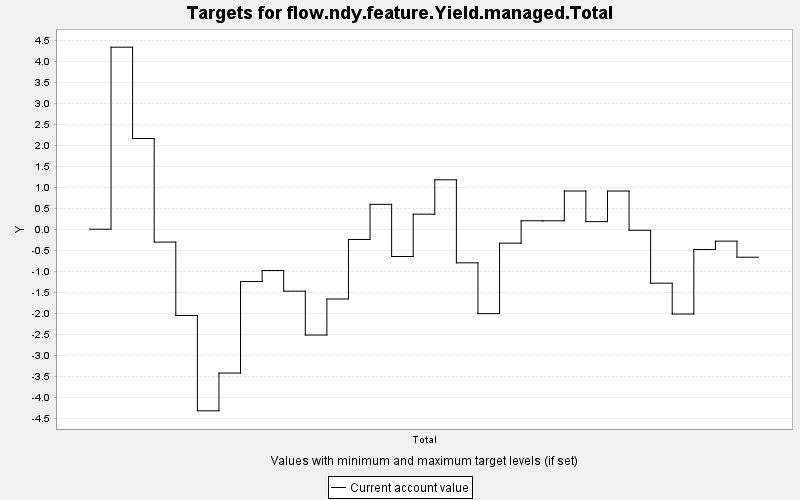

The data file committed next to this chart (first rows):
TARGET, PERIOD, YEAR, PERIODWIDTH, MINIMUM, MAXIMUM, MINWEIGHT, MAXWEIGHT, CURRENT, SUMMARY
flow.ndy.feature.Yield.managed.Total, 0, 0, 10.0, 0.0, 10000, 1.0, 1.0, 0.0, 0.0
flow.ndy.feature.Yield.managed.Total, 1, 10, 10.0, 0.0, 10000, 1.0, 1.0, 4.331, 0.0
flow.ndy.feature.Yield.managed.Total, 2, 20, 10.0, 0.0, 10000, 1.0, 1.0, 2.158, 0.0
flow.ndy.feature.Yield.managed.Total, 3, 30, 10.0, 0.0, 10000, 1.0, 1.0, -0.306, 0.0
flow.ndy.feature.Yield.managed.Total, 4, 40, 10.0, 0.0, 10000, 1.0, 1.0, -2.052, 0.0
flow.ndy.feature.Yield.managed.Total, 5, 50, 10.0, 0.0, 10000, 1.0, 1.0, -4.321, 0.0
flow.ndy.feature.Yield.managed.Total, 6, 60, 10.0, 0.0, 10000, 1.0, 1.0, -3.422, 0.0
flow.ndy.feature.Yield.managed.Total, 7, 70, 10.0, 0.0, 10000, 1.0, 1.0, -1.245, 0.0
flow.ndy.feature.Yield.managed.Total, 8, 80, 10.0, 0.0, 10000, 1.0, 1.0, -0.983, 0.0
flow.ndy.feature.Yield.managed.Total, 9, 90, 10.0, 0.0, 10000, 1.0, 1.0, -1.474, 0.0
flow.ndy.feature.Yield.managed.Total, 10, 100, 10.0, 0.0, 10000, 1.0, 1.0, -2.518, 0.0
flow.ndy.feature.Yield.managed.Total, 11, 110, 10.0, 0.0, 10000, 1.0, 1.0, -1.66, 0.0
flow.ndy.feature.Yield.managed.Total, 12, 120, 10.0, 0.0, 10000, 1.0, 1.0, -0.244, 0.0
flow.ndy.feature.Yield.managed.Total, 13, 130, 10.0, 0.0, 10000, 1.0, 1.0, 0.592, 0.0
flow.ndy.feature.Yield.managed.Total, 14, 140, 10.0, 0.0, 10000, 1.0, 1.0, -0.649, 0.0
flow.ndy.feature.Yield.managed.Total, 15, 150, 10.0, 0.0, 10000, 1.0, 1.0, 0.358, 0.0
flow.ndy.feature.Yield.managed.Total, 16, 160, 10.0, 0.0, 10000, 1.0, 1.0, 1.175, 0.0
flow.ndy.feature.Yield.managed.Total, 17, 170, 10.0, 0.0, 10000, 1.0, 1.0, -0.8, 0.0
flow.ndy.feature.Yield.managed.Total, 18, 180, 10.0, 0.0, 10000, 1.0, 1.0, -2.009, 0.0
flow.ndy.feature.Yield.managed.Total, 19, 190, 10.0, 0.0, 10000, 1.0, 1.0, -0.332, 0.0
flow.ndy.feature.Yield.managed.Total, 20, 200, 10.0, 0.0, 10000, 1.0, 1.0, 0.201, 0.0
flow.ndy.feature.Yield.managed.Total, 21, 210, 10.0, 0.0, 10000, 1.0, 1.0, 0.2, 0.0
flow.ndy.feature.Yield.managed.Total, 22, 220, 10.0, 0.0, 10000, 1.0, 1.0, 0.909, 0.0
flow.ndy.feature.Yield.managed.Total, 23, 230, 10.0, 0.0, 10000, 1.0, 1.0, 0.18, 0.0
flow.ndy.feature.Yield.managed.Total, 24, 240, 10.0, 0.0, 10000, 1.0, 1.0, 0.908, 0.0
flow.ndy.feature.Yield.managed.Total, 25, 250, 10.0, 0.0, 10000, 1.0, 1.0, -0.026, 0.0
flow.ndy.feature.Yield.managed.Total, 26, 260, 10.0, 0.0, 10000, 1.0, 1.0, -1.284, 0.0
flow.ndy.feature.Yield.managed.Total, 27, 270, 10.0, 0.0, 10000, 1.0, 1.0, -2.018, 0.0
flow.ndy.feature.Yield.managed.Total, 28, 280, 10.0, 0.0, 10000, 1.0, 1.0, -0.483, 0.0
flow.ndy.feature.Yield.managed.Total, 29, 290, 10.0, 0.0, 10000, 1.0, 1.0, -0.284, 0.0
flow.ndy.feature.Yield.managed.Total, 30, 300, 10.0, 0.0, 10000, 1.0, 1.0, -0.666, 0.0
